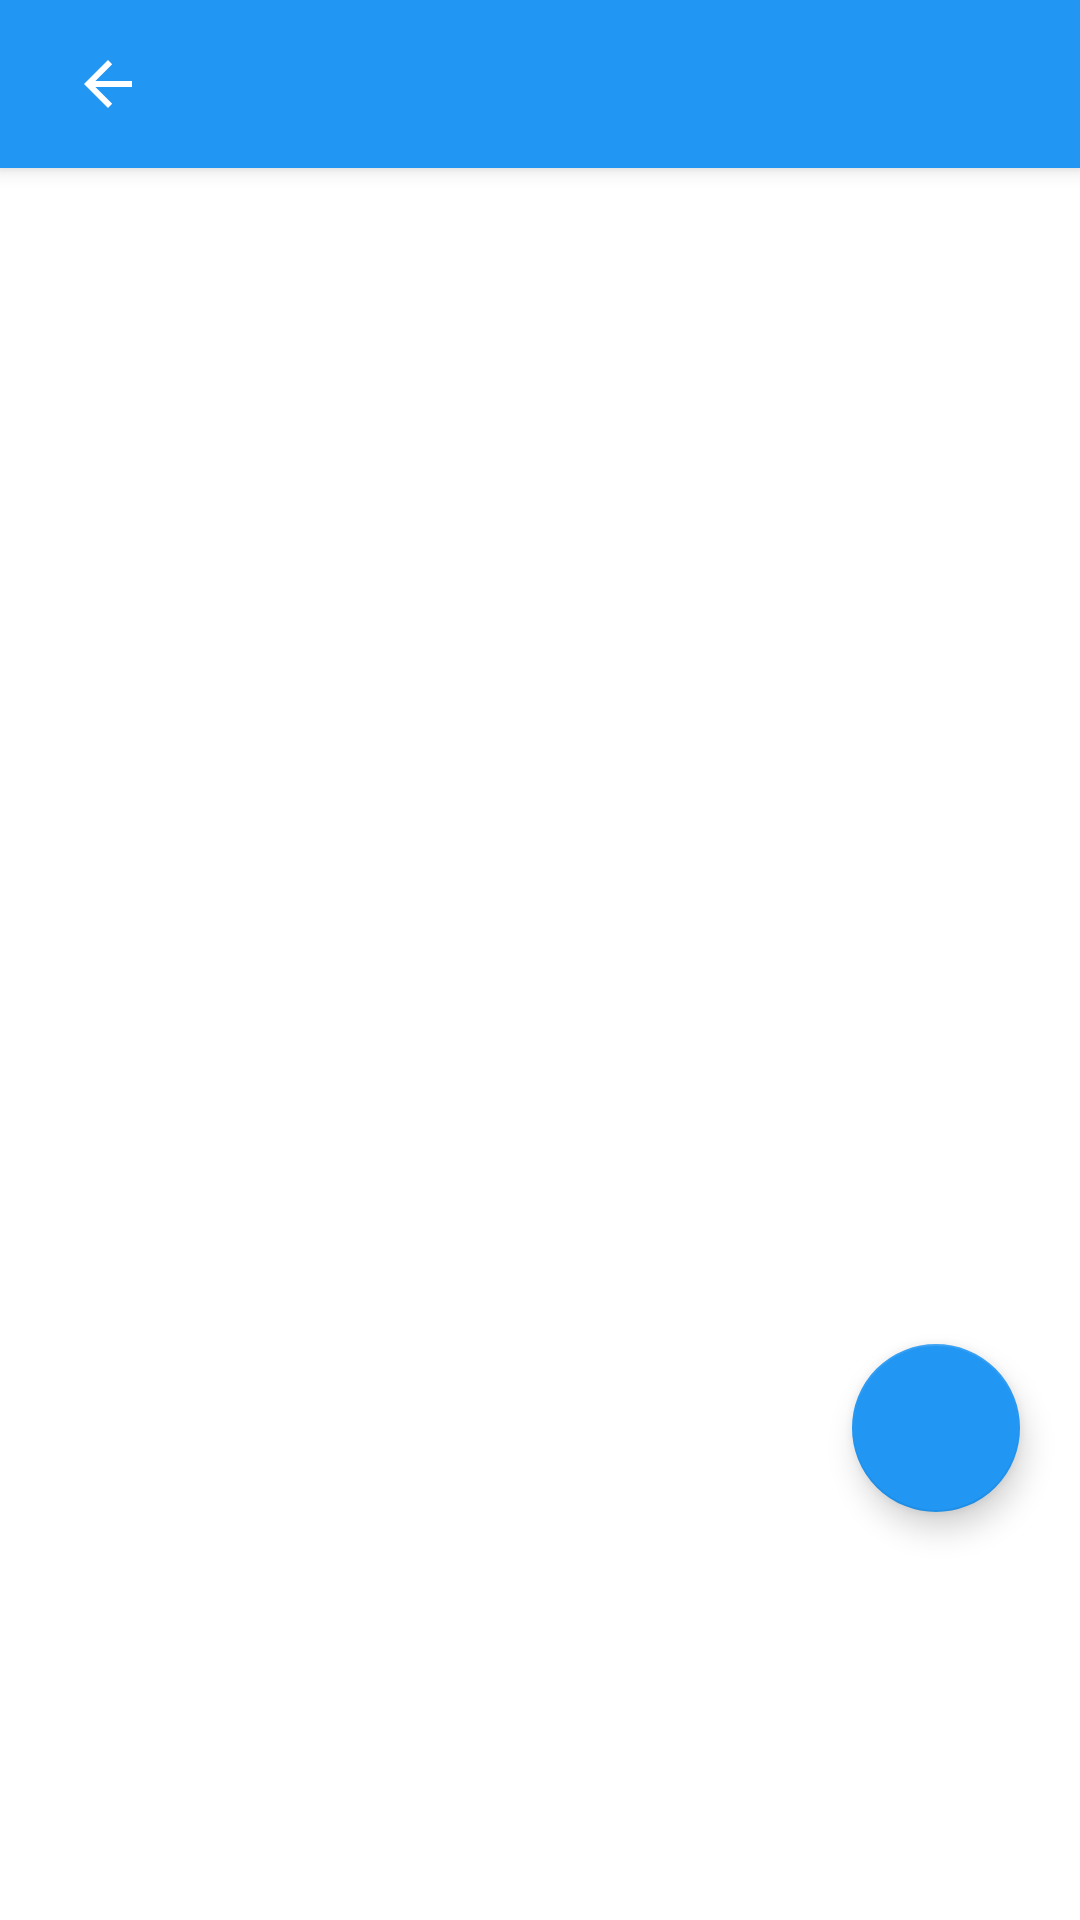

Reconstruct the res/layout file that produces this screen, plus the resources it refers to.
<!-- AndroidManifest.xml: application theme Theme.BiopacificV2 -->
<!-- res/layout/fragment_mascotas.xml -->
<?xml version="1.0" encoding="utf-8"?>
<androidx.constraintlayout.widget.ConstraintLayout xmlns:android="http://schemas.android.com/apk/res/android"
    xmlns:app="http://schemas.android.com/apk/res-auto"
    xmlns:tools="http://schemas.android.com/tools"
    android:layout_width="match_parent"
    android:layout_height="match_parent"
    tools:context=".fragments.MascotasFragment">

    <com.google.android.material.appbar.MaterialToolbar
        android:id="@+id/toolbarMasc"
        style="@style/Widget.MaterialComponents.Toolbar.Primary"
        android:layout_width="match_parent"
        android:layout_height="?actionBarSize"
        app:layout_collapseMode="pin"
        app:layout_constraintEnd_toEndOf="parent"
        app:layout_constraintStart_toStartOf="parent"
        app:layout_constraintTop_toTopOf="parent">
        <com.google.android.material.button.MaterialButton
            android:id="@+id/btnBack"
            android:layout_width="40dp"
            android:layout_height="wrap_content"
            style="@style/Widget.MaterialComponents.Button.TextButton"
            app:icon="@drawable/abc_vector_test"
            app:iconTint="@color/white"
            android:layout_marginRight="10dp">
        </com.google.android.material.button.MaterialButton>
        <TextView
            android:id="@+id/txtAction"
            android:layout_width="wrap_content"
            android:layout_height="wrap_content"
            android:textSize="16sp"
            android:textColor="@color/white">
        </TextView>
    </com.google.android.material.appbar.MaterialToolbar>

    


    <com.google.android.material.floatingactionbutton.FloatingActionButton
        android:id="@+id/addpets"
        android:layout_width="wrap_content"
        android:layout_height="wrap_content"
        android:layout_marginEnd="20dp"
        android:layout_marginRight="20dp"
        android:layout_marginBottom="78dp"
        android:clickable="true"
        android:src="@drawable/ic_pets"
        app:layout_constraintBottom_toBottomOf="@+id/Recycler"
        app:layout_constraintEnd_toEndOf="parent" />

    <androidx.recyclerview.widget.RecyclerView
        android:id="@+id/Recycler"
        android:layout_width="match_parent"
        android:layout_height="match_parent"
        android:layout_marginTop="56dp"
        android:layout_marginBottom="58dp"
        app:layout_constraintBottom_toBottomOf="parent"
        app:layout_constraintEnd_toEndOf="parent"
        app:layout_constraintHorizontal_bias="0.50"
        app:layout_constraintStart_toStartOf="parent"
        app:layout_constraintTop_toTopOf="parent"
        app:layout_constraintVertical_bias="0.98"
        >

    </androidx.recyclerview.widget.RecyclerView>

</androidx.constraintlayout.widget.ConstraintLayout>
<!-- resources referenced by this layout -->
<resources>
  <color name="white">#FFFFFFFF</color>
  <style name="Theme.BiopacificV2" parent="Theme.MaterialComponents.DayNight.NoActionBar">
          
          <item name="colorPrimary">@color/colorPrimary</item>
          <item name="colorPrimaryVariant">@color/customAccent</item>
          <item name="colorOnPrimary">@color/white</item>
          <item name="color">@color/actionbar</item>
          
          <item name="colorSecondary">@color/colorPrimary</item>
          <item name="colorSecondaryVariant">@color/customAccent</item>
          <item name="colorOnSecondary">@color/white</item>
          
          <item name="android:statusBarColor" tools:targetApi="l">?attr/color</item>
          z
      </style>
  <color name="colorPrimary">#2196F3</color>
  <color name="customAccent">#0077D6</color>
  <color name="actionbar">#008CFB</color>
</resources>
